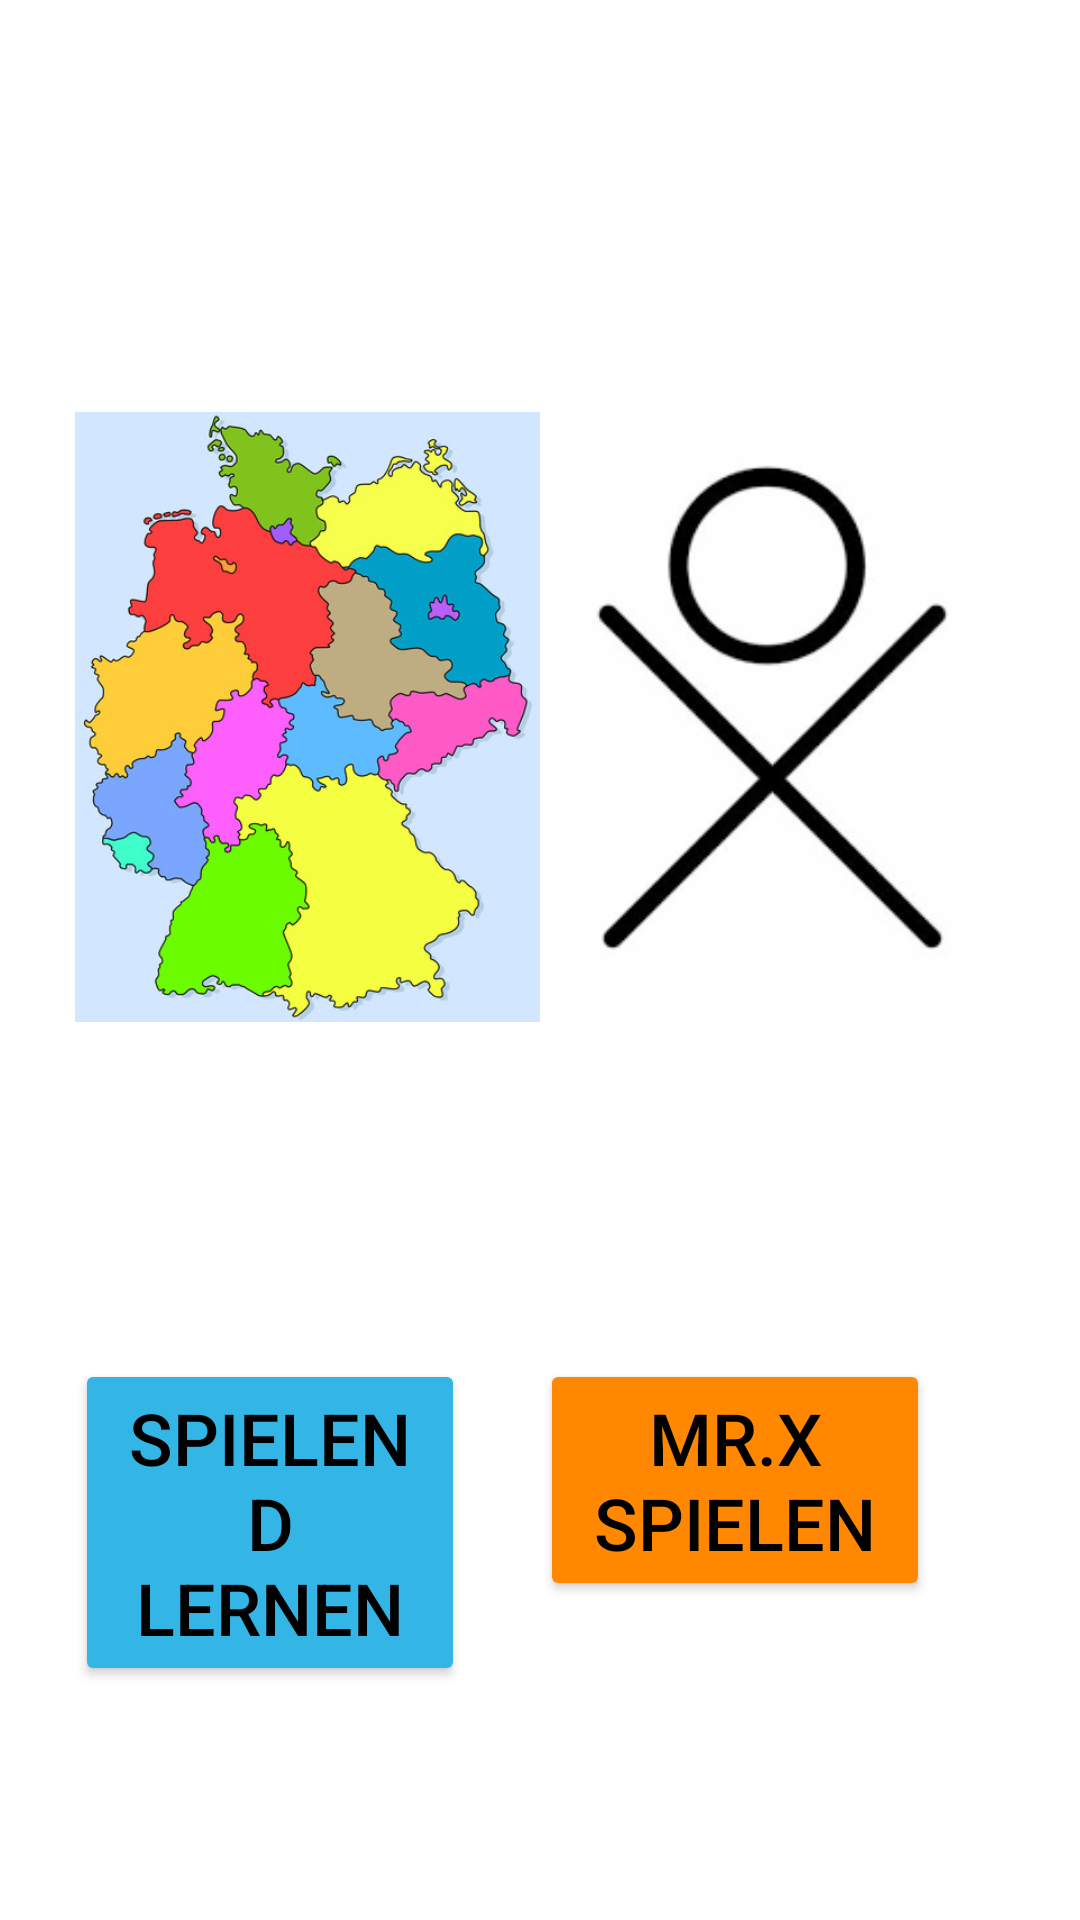

Here is an Android app screen rendered from its layout file. Give the layout XML and the strings, colors and styles it references.
<!-- AndroidManifest.xml: application theme Theme.Mathe_Spiel_rev02 -->
<!-- res/layout/activity_small_talk.xml -->
<?xml version="1.0" encoding="utf-8"?>
<LinearLayout xmlns:android="http://schemas.android.com/apk/res/android"
    xmlns:app="http://schemas.android.com/apk/res-auto"
    xmlns:tools="http://schemas.android.com/tools"
    android:layout_width="match_parent"
    android:layout_height="match_parent"
    android:orientation="vertical"
    tools:context=".MainActivity">


    <LinearLayout
        android:layout_width="match_parent"
        android:layout_height="300dp"
        android:layout_gravity="center"
        android:layout_marginLeft="25dp"
        android:layout_marginTop="50dp"
        android:layout_marginRight="25dp"
        android:layout_marginBottom="25dp"
        android:layout_weight="1"
        android:gravity="center_vertical"
        android:orientation="horizontal">

        <ImageView
            android:id="@+id/imageView2"
            android:layout_width="match_parent"
            android:layout_height="match_parent"
            android:layout_weight="1"
            android:src="@drawable/deutschland_karte" />

        <ImageView
            android:id="@+id/imageView"
            android:layout_width="match_parent"
            android:layout_height="match_parent"
            android:layout_weight="1"
            android:src="@drawable/mr_x"/>
    </LinearLayout>

    <LinearLayout
        android:layout_width="match_parent"
        android:layout_height="wrap_content"
        android:layout_gravity="center"
        android:layout_marginLeft="25dp"
        android:layout_marginRight="25dp"
        android:layout_weight="1"
        android:orientation="horizontal">

        <Button
            android:id="@+id/Abfrage"
            android:layout_width="match_parent"
            android:layout_height="wrap_content"
            android:layout_marginEnd="25dp"
            android:layout_weight="1"
            android:backgroundTint="@android:color/holo_blue_light"
            android:text="@string/spielend_lernen"
            android:textColor="@android:color/black"
            android:textSize="24sp" />

        <Button
            android:id="@+id/Mr_x"
            android:layout_width="match_parent"
            android:layout_height="wrap_content"
            android:layout_marginEnd="25dp"
            android:layout_weight="1"
            android:backgroundTint="@android:color/holo_orange_dark"
            android:text="@string/mr_x_spielen"
            android:textColor="@android:color/black"
            android:textSize="24sp" />
    </LinearLayout>

</LinearLayout>
<!-- resources referenced by this layout -->
<resources>
  <!-- drawable deutschland_karte: png bitmap (drawable, 231331 bytes) -->
  <!-- drawable mr_x: png bitmap (drawable, 5368 bytes) -->
  <string name="mr_x_spielen">Mr.X spielen</string>
  <string name="spielend_lernen">Spielend lernen</string>
  <style name="Theme.Mathe_Spiel_rev02" parent="Theme.MaterialComponents.DayNight.DarkActionBar">
          
          <item name="colorPrimary">@color/purple_500</item>
          <item name="colorPrimaryVariant">@color/purple_700</item>
          <item name="colorOnPrimary">@color/white</item>
          
          <item name="colorSecondary">@color/teal_200</item>
          <item name="colorSecondaryVariant">@color/teal_700</item>
          <item name="colorOnSecondary">@color/black</item>
          
          <item name="android:statusBarColor" tools:targetApi="l">?attr/colorPrimaryVariant</item>
          
      </style>
  <!-- not gathered from this repository: default colours our renderer supplied (Android Studio template values) -->
  <color name="purple_500">#FF6200EE</color>
  <color name="purple_700">#FF3700B3</color>
  <color name="teal_200">#FF03DAC5</color>
  <color name="teal_700">#FF018786</color>
  <color name="black">#FF000000</color>
  <color name="white">#FFFFFFFF</color>
</resources>
